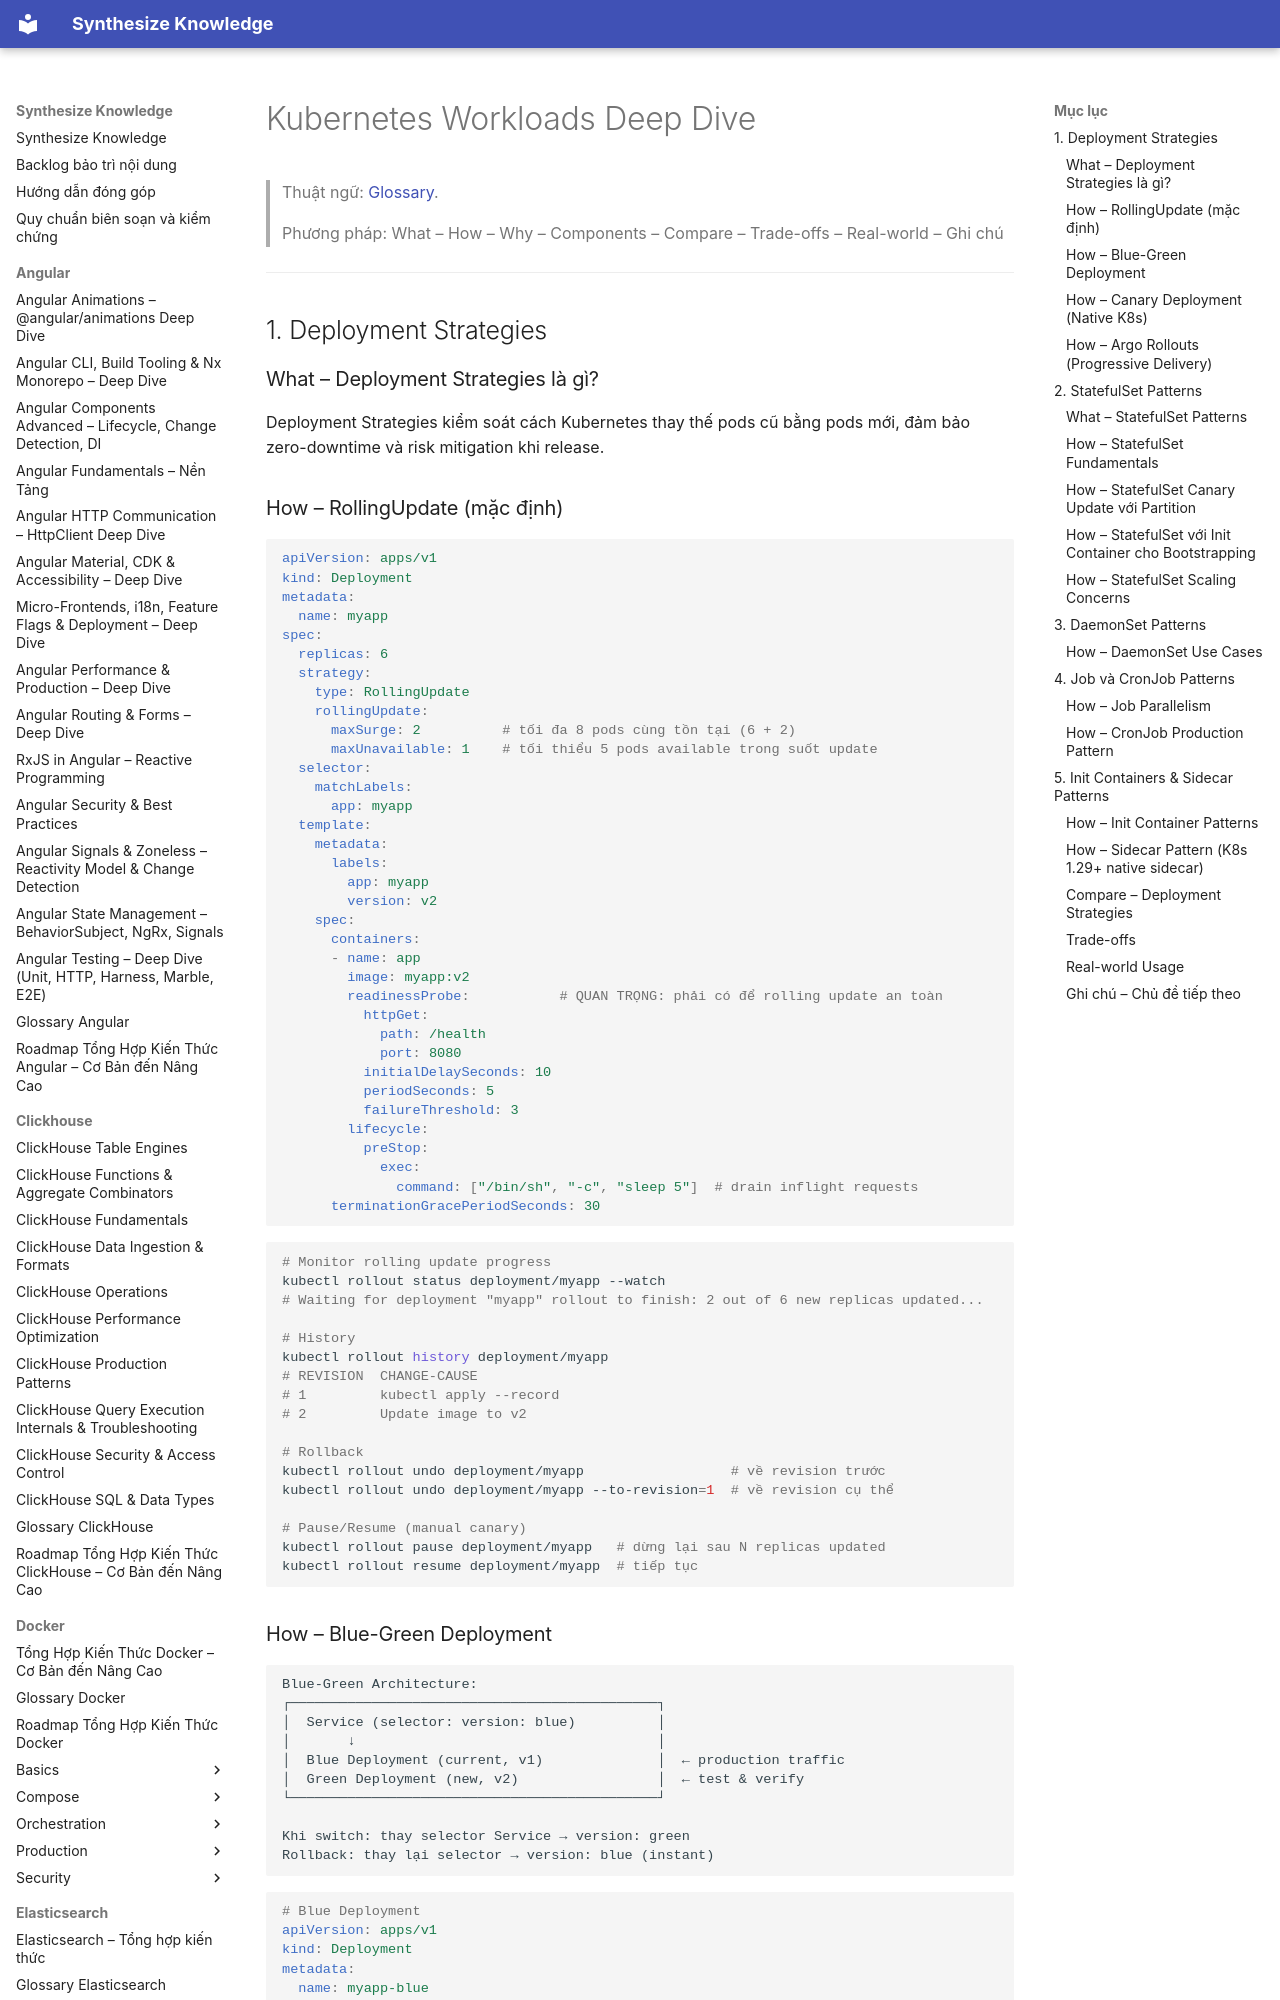

repository: hieutran2811/synthesize_knowledge · page: kubernetes/workloads/workloads_deep/index.html · generator: mkdocs

---
title: "Kubernetes Workloads Deep Dive"
topic: kubernetes
level: mixed
review_status: needs_review
content_updated: 2026-05-06
last_verified: null
version_scope: "unspecified"
source_count: 3
---
# Kubernetes Workloads Deep Dive

> Thuật ngữ: [Glossary](../glossary.md).

> Phương pháp: What – How – Why – Components – Compare – Trade-offs – Real-world – Ghi chú

---

## 1. Deployment Strategies

### What – Deployment Strategies là gì?
Deployment Strategies kiểm soát cách Kubernetes thay thế pods cũ bằng pods mới, đảm bảo zero-downtime và risk mitigation khi release.

### How – RollingUpdate (mặc định)

```yaml
apiVersion: apps/v1
kind: Deployment
metadata:
  name: myapp
spec:
  replicas: 6
  strategy:
    type: RollingUpdate
    rollingUpdate:
      maxSurge: 2          # tối đa 8 pods cùng tồn tại (6 + 2)
      maxUnavailable: 1    # tối thiểu 5 pods available trong suốt update
  selector:
    matchLabels:
      app: myapp
  template:
    metadata:
      labels:
        app: myapp
        version: v2
    spec:
      containers:
      - name: app
        image: myapp:v2
        readinessProbe:           # QUAN TRỌNG: phải có để rolling update an toàn
          httpGet:
            path: /health
            port: 8080
          initialDelaySeconds: 10
          periodSeconds: 5
          failureThreshold: 3
        lifecycle:
          preStop:
            exec:
              command: ["/bin/sh", "-c", "sleep 5"]  # drain inflight requests
      terminationGracePeriodSeconds: 30
```

```bash
# Monitor rolling update progress
kubectl rollout status deployment/myapp --watch
# Waiting for deployment "myapp" rollout to finish: 2 out of 6 new replicas updated...

# History
kubectl rollout history deployment/myapp
# REVISION  CHANGE-CAUSE
# 1         kubectl apply --record
# 2         Update image to v2

# Rollback
kubectl rollout undo deployment/myapp                  # về revision trước
kubectl rollout undo deployment/myapp --to-revision=1  # về revision cụ thể

# Pause/Resume (manual canary)
kubectl rollout pause deployment/myapp   # dừng lại sau N replicas updated
kubectl rollout resume deployment/myapp  # tiếp tục
```
